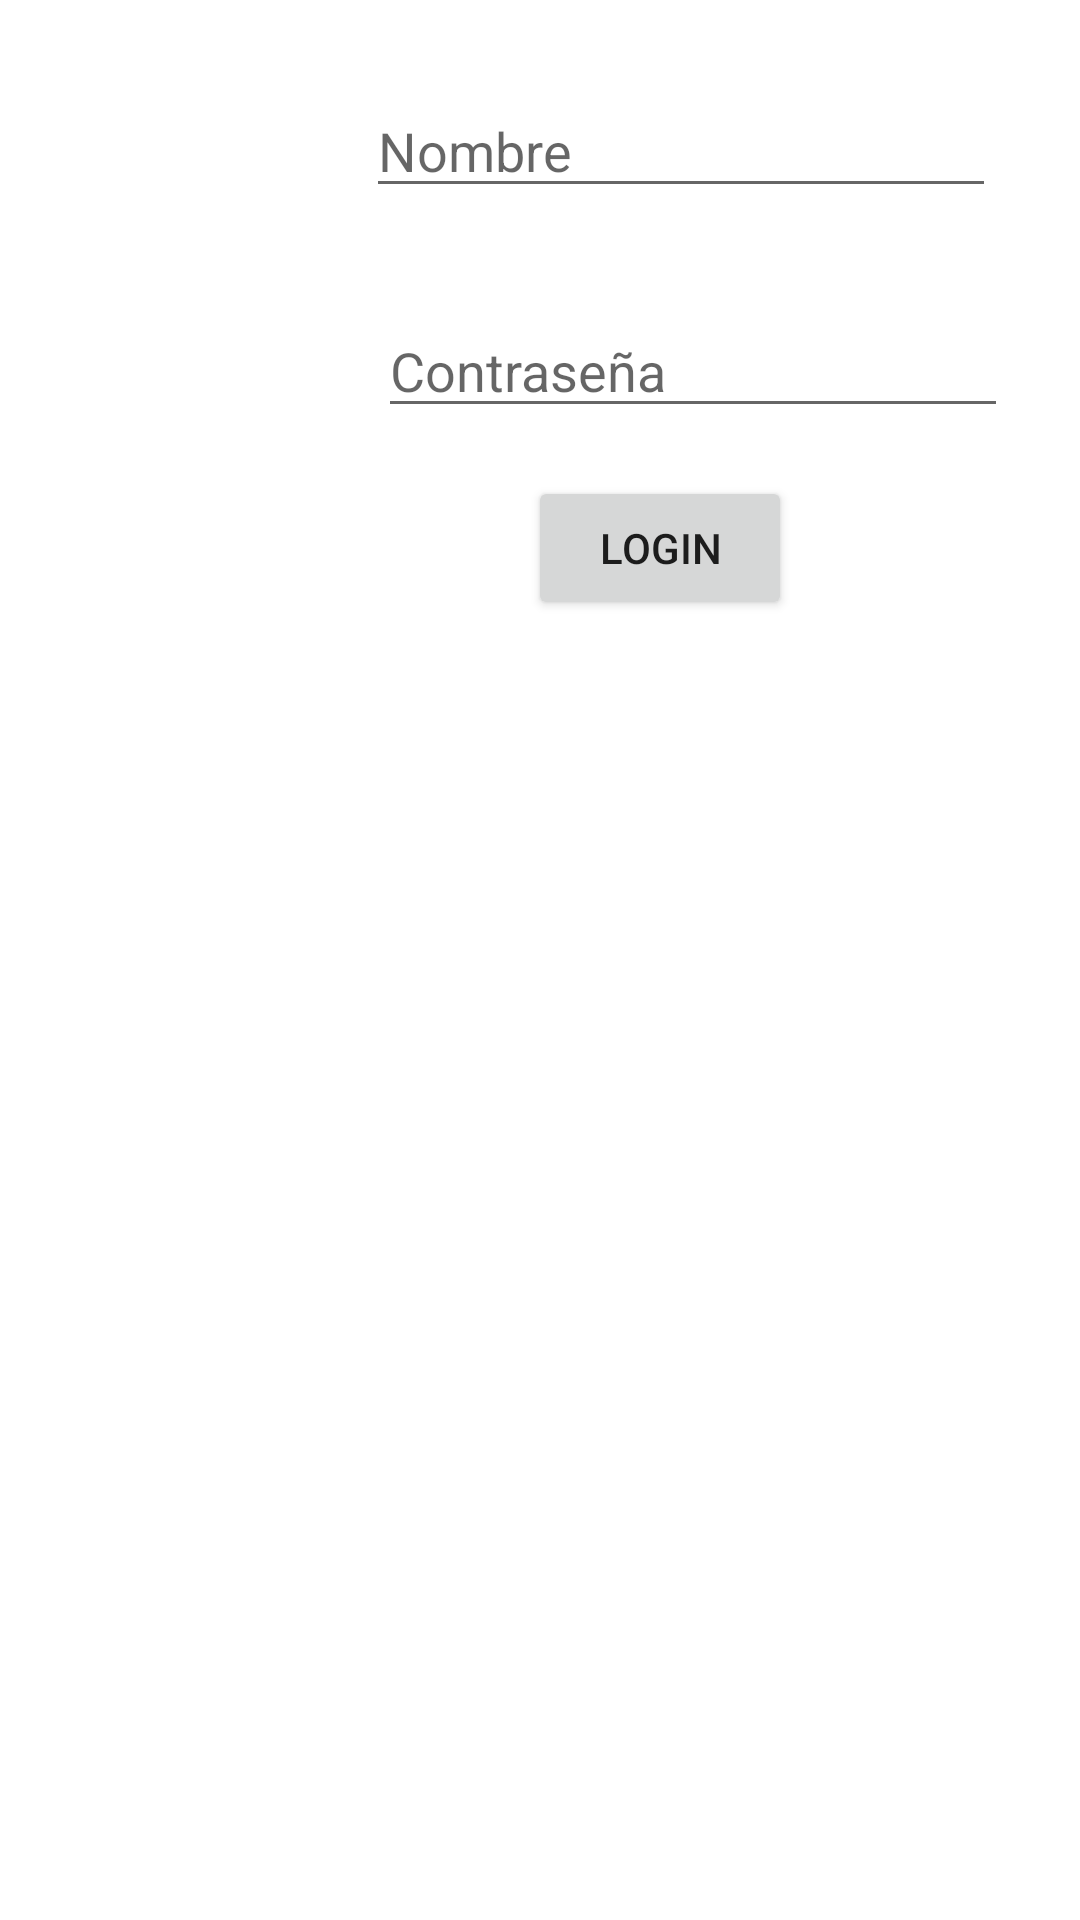

Here is an Android app screen rendered from its layout file. Give the layout XML and the strings, colors and styles it references.
<!-- AndroidManifest.xml: application theme Theme.MyActividad -->
<!-- res/layout/login_dialog.xml -->
<?xml version="1.0" encoding="utf-8"?>
<androidx.constraintlayout.widget.ConstraintLayout xmlns:android="http://schemas.android.com/apk/res/android"
    android:layout_width="match_parent"
    android:layout_height="match_parent"
    xmlns:app="http://schemas.android.com/apk/res-auto">

    <Button
        android:id="@+id/buttonLogin"
        android:layout_width="wrap_content"
        android:layout_height="wrap_content"
        android:layout_marginTop="16dp"
        android:layout_marginEnd="96dp"
        android:onClick="login"
        android:text="Login"
        app:layout_constraintEnd_toEndOf="parent"
        app:layout_constraintTop_toBottomOf="@+id/et_password" />

    <EditText
        android:id="@+id/et_username"
        android:layout_width="wrap_content"
        android:layout_height="wrap_content"
        android:layout_marginTop="28dp"
        android:layout_marginEnd="28dp"
        android:ems="10"
        android:hint="Nombre"
        android:inputType="textPersonName"
        app:layout_constraintEnd_toEndOf="parent"
        app:layout_constraintTop_toTopOf="parent" />

    <EditText
        android:id="@+id/et_password"
        android:layout_width="wrap_content"
        android:layout_height="wrap_content"
        android:layout_marginTop="32dp"
        android:layout_marginEnd="24dp"
        android:ems="10"
        android:hint="Contraseña"
        android:inputType="textPassword"
        app:layout_constraintEnd_toEndOf="parent"
        app:layout_constraintTop_toBottomOf="@+id/et_username" />


</androidx.constraintlayout.widget.ConstraintLayout>
<!-- resources referenced by this layout -->
<resources>
  <style name="Theme.MyActividad" parent="Theme.MaterialComponents.DayNight.DarkActionBar">
          
          <item name="colorPrimary">@color/purple_500</item>
          <item name="colorPrimaryVariant">@color/purple_700</item>
          <item name="colorOnPrimary">@color/white</item>
          
          <item name="colorSecondary">@color/teal_200</item>
          <item name="colorSecondaryVariant">@color/teal_700</item>
          <item name="colorOnSecondary">@color/black</item>
          
          <item name="android:statusBarColor" tools:targetApi="l">?attr/colorPrimaryVariant</item>
          
      </style>
  <!-- not gathered from this repository: default colours our renderer supplied (Android Studio template values) -->
  <color name="purple_500">#FF6200EE</color>
  <color name="purple_700">#FF3700B3</color>
  <color name="teal_200">#FF03DAC5</color>
  <color name="teal_700">#FF018786</color>
  <color name="black">#FF000000</color>
  <color name="white">#FFFFFFFF</color>
</resources>
